Run: headless pygame with SDL's dummy video driver; simulated clock (each Clock.tick advances the game by its frame time, no real sleeping); random seed 0; keys injected as events and as key.get_pressed() state; no mouse input.
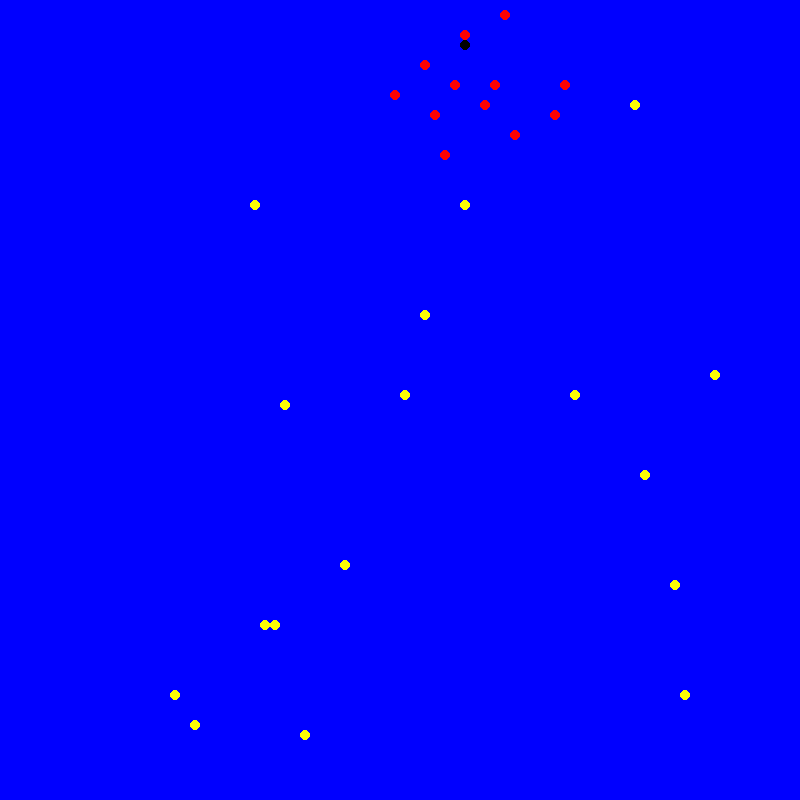
Frame 1 of 4 · flips 1–60 · no input
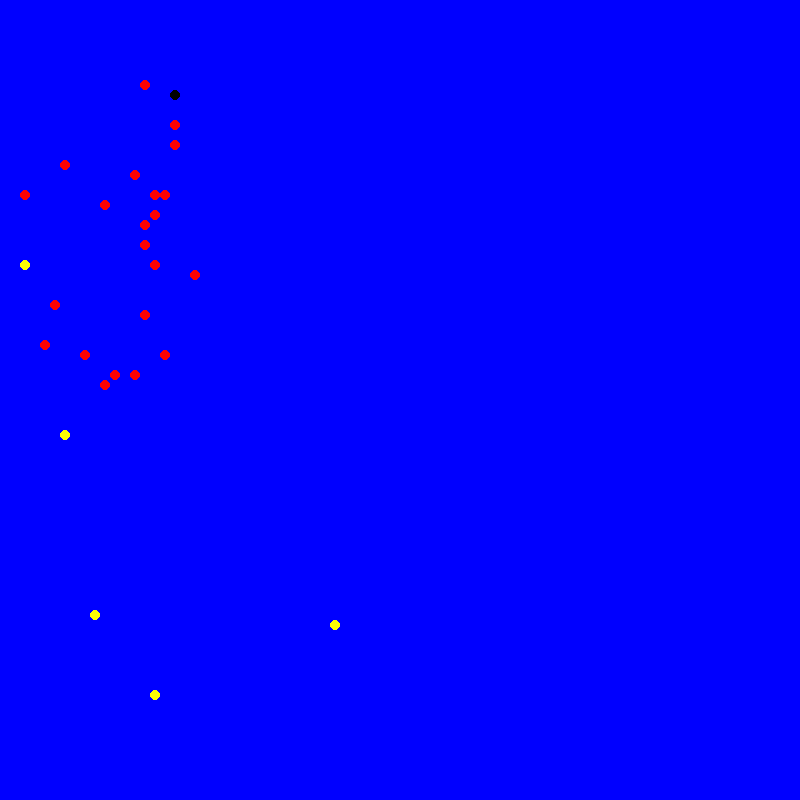
Frame 2 of 4 · flips 61–180 · tapped SPACE, RETURN · held RIGHT (→), D
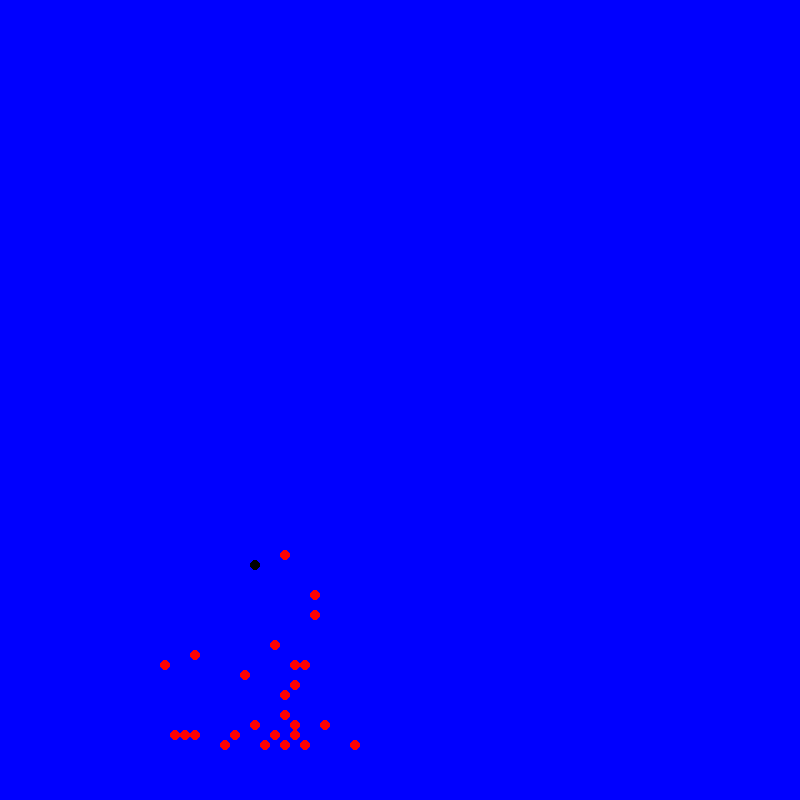
Frame 3 of 4 · flips 181–300 · held DOWN (↓), S
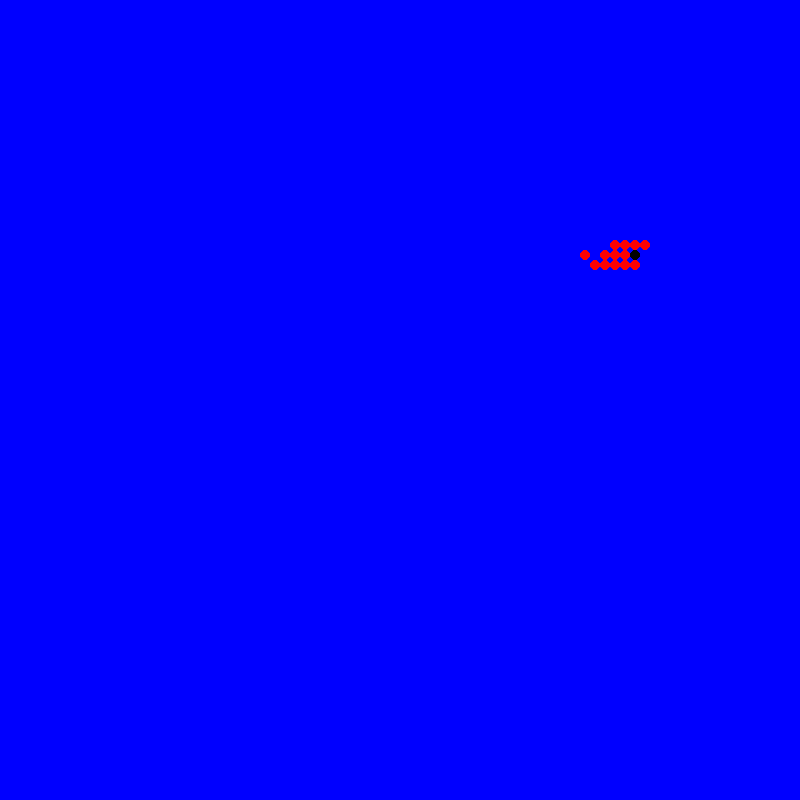
Frame 4 of 4 · flips 301–420 · held LEFT (←), A, UP (↑), W

The pygame program that drew these frames:

import pygame
import sys
import random

# Initialiser Pygame
pygame.init()
SCREEN_WIDTH = 800
SCREEN_HEIGHT = 800

# Définir les dimensions de la fenêtre en plein écran
screen = pygame.display.set_mode((SCREEN_WIDTH, SCREEN_HEIGHT))

# Définir le titre de la fenêtre
pygame.display.set_caption('Poisson @ Cap')

# Couleurs
BLACK = (0, 0, 0)
WHITE = (255, 255, 255)
YELLOW = (255, 255, 0)
RED = (255, 0, 0)
BLUE = (0, 0, 255)
DOT_COLOR = (255, 255, 255)  # Points blancs

# Constantes
FPS = 3
Nb_POISSON = 30


# Définir les dimensions de la grille
TILE_SIZE = 10
GRID_WIDTH = SCREEN_WIDTH // TILE_SIZE
GRID_HEIGHT = SCREEN_HEIGHT // TILE_SIZE



game_map = [
    [0 for x in range(10)]
    for y in range(10)
]



Poissons_Position = [[random.randint(5, GRID_WIDTH - 10), random.randint(5, GRID_HEIGHT - 10)] for _ in range(Nb_POISSON)]
direction = [[random.randint(-1, 1), random.randint(-1, 1)] for _ in range(Nb_POISSON)]
changement_direction = [random.randint(5, 20) for _ in range(Nb_POISSON)]
speed = [random.randint(1, 2) for _ in range(Nb_POISSON)]
changement_speed = [random.randint(1, 10) for _ in range(Nb_POISSON)]

clock = pygame.time.Clock()
time = 0

# trafalgar
# selection d'un leader
leader = random.randint(0, Nb_POISSON-1)
contaminer = [0 for i in range(Nb_POISSON)]
contaminer[leader] = 2
limite_leader = 5


while True:

    # distance leader
    distance = [0 for i in range(Nb_POISSON)]
    distance[leader] = 1000
   

    for i in range(Nb_POISSON):
        if i == leader:
            distance[i] = 1000 
        else:
            distance[i] = min(
                ((Poissons_Position[j][0] - Poissons_Position[i][0])**2 + 
                 (Poissons_Position[j][1] - Poissons_Position[i][1])**2)**0.5
                for j in range(Nb_POISSON) if contaminer[j] == 1 or j == leader
            )
    for i in range(Nb_POISSON):
        if distance[i] < limite_leader:
            contaminer[i] = 1

    new_pos_poisson_x = [Poissons_Position[i][0] for i in range(len(Poissons_Position))]
    new_pos_poisson_y = [Poissons_Position[i][1] for i in range(len(Poissons_Position))]
    for i in range(len(Poissons_Position)):
        if contaminer[i] == 1:
                direction[i][0] = direction[leader][0]
                direction[i][1] = direction[leader][1]
                speed[i] = speed[leader]
        else:
            if time%changement_direction[i] == 0:
                    direction[i][0] = random.randint(-1, 1)
                    direction[i][1] = random.randint(-1, 1)
                    changement_direction[i] = random.randint(5, 20)
            if time%changement_speed[i] == 0:
                    speed[i] = random.randint(1, 2)
                    changement_speed[i] = random.randint(1, 10)

       
        n_pos_x =  speed[i] * direction[i][0] + new_pos_poisson_x[i]
        n_pos_y =  speed[i] * direction[i][1] + new_pos_poisson_y[i]

        if n_pos_x < 5 :
            new_pos_poisson_x[i] = - speed[i] * direction[i][0] + new_pos_poisson_x[i]
            direction[i][0] = - direction[i][0]
        if n_pos_x >= GRID_WIDTH-5:
            new_pos_poisson_x[i] = - speed[i] * direction[i][0] + new_pos_poisson_x[i]
            direction[i][0] = - direction[i][0]
        else :
            new_pos_poisson_x[i] = n_pos_x
        if n_pos_y < 5:
            new_pos_poisson_y[i] = - speed[i] * direction[i][1] + new_pos_poisson_y[i]
            direction[i][1] = - direction[i][1]
        if n_pos_y >= GRID_HEIGHT-5:
            new_pos_poisson_y[i] = - speed[i] * direction[i][1] + new_pos_poisson_y[i]
            direction[i][1] = - direction[i][1]
        else :
            new_pos_poisson_y[i] = n_pos_y

    Poissons_Position = [[int(new_pos_poisson_x[i]), int(new_pos_poisson_y[i])] for i in range(len(Poissons_Position))]


    # Dessiner l'écran
    screen.fill(BLUE)

    # Dessiner la carte
    for y, row in enumerate(game_map):
        for x, tile in enumerate(row):
            if tile == 1:
                pygame.draw.rect(screen, WHITE, (x * TILE_SIZE, y * TILE_SIZE, TILE_SIZE, TILE_SIZE))


    # Dessiner les fantômes
    for poisson in Poissons_Position:
        if contaminer[Poissons_Position.index(poisson)] == 2:
            pygame.draw.circle(screen, BLACK, (int(poisson[0] * TILE_SIZE + TILE_SIZE // 2), int(poisson[1] * TILE_SIZE + TILE_SIZE // 2)), TILE_SIZE // 2)
        elif contaminer[Poissons_Position.index(poisson)] == 1:
            pygame.draw.circle(screen, RED, (int(poisson[0] * TILE_SIZE + TILE_SIZE // 2), int(poisson[1] * TILE_SIZE + TILE_SIZE // 2)), TILE_SIZE // 2)
        else:
            pygame.draw.circle(screen, YELLOW, (int(poisson[0] * TILE_SIZE + TILE_SIZE // 2), int(poisson[1] * TILE_SIZE + TILE_SIZE // 2)), TILE_SIZE // 2)
        
    # Mettre à jour l'affichage
    pygame.display.flip()

    # Limiter la vitesse de la boucle
    clock.tick(FPS)
    time += 1
